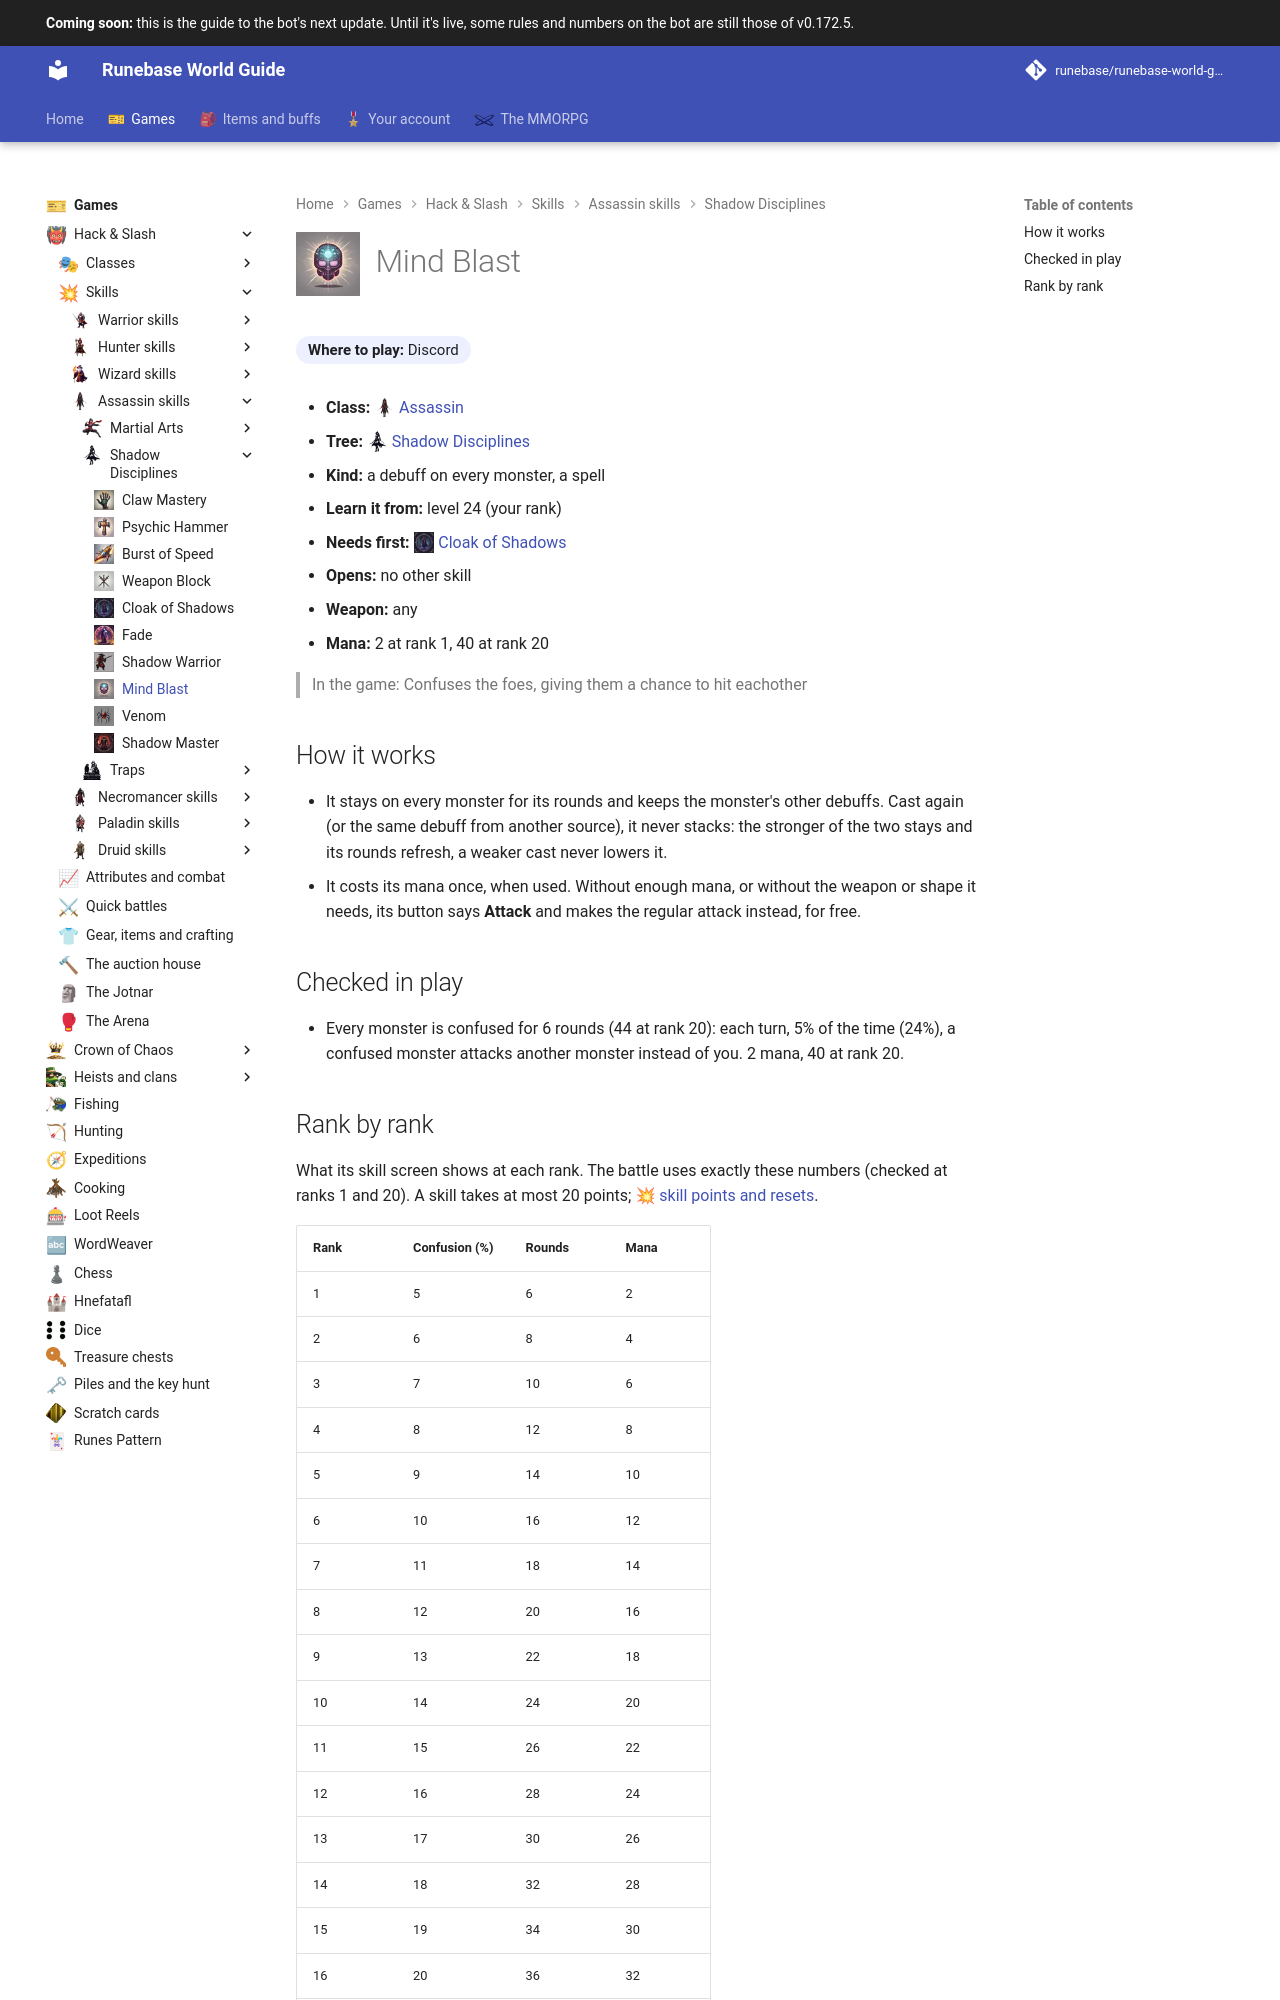

repository: Runebase/runebase-world-guide · page: next/games/hack-and-slash/skills/assassin/shadow-disciplines/mind-blast/index.html · generator: mkdocs

---
title: "Mind Blast"
icon: guide/nav
nav_icon: "assets/icons/skill/assassin/mind-blast.webp"
---

# ![Mind Blast](../../../../../assets/icons/skill/assassin/mind-blast.webp){ .gi .gi-title width="64" height="64" loading="lazy" } Mind Blast

**Where to play:** Discord
{ .where-to-play }

- **Class:** <span class="gi-m">![](../../../../../assets/icons/class/assassin.webp){ .gi .gi-mention width="20" height="20" loading="lazy" }&nbsp;[Assassin](../../../classes/assassin.md)</span>
- **Tree:** <span class="gi-m">![](../../../../../assets/icons/skill-tree/shadow-disciplines.webp){ .gi .gi-mention width="20" height="20" loading="lazy" }&nbsp;[Shadow Disciplines](index.md)</span>
- **Kind:** a debuff on every monster, a spell
- **Learn it from:** level 24 (your rank)
- **Needs first:** <span class="gi-m">![](../../../../../assets/icons/skill/assassin/cloak-of-shadows.webp){ .gi .gi-mention width="20" height="20" loading="lazy" }&nbsp;[Cloak of Shadows](cloak-of-shadows.md)</span>
- **Opens:** no other skill
- **Weapon:** any
- **Mana:** 2 at rank 1, 40 at rank 20

> In the game: Confuses the foes, giving them a chance to hit eachother

## How it works

- It stays on every monster for its rounds and keeps the monster's other debuffs. Cast again (or the same debuff from another source), it never stacks: the stronger of the two stays and its rounds refresh, a weaker cast never lowers it.
- It costs its mana once, when used. Without enough mana, or without the weapon or shape it needs, its button says **Attack** and makes the regular attack instead, for free.

## Checked in play

- Every monster is confused for 6 rounds (44 at rank 20): each turn, 5% of the time (24%), a confused monster attacks another monster instead of you. 2 mana, 40 at rank 20.
